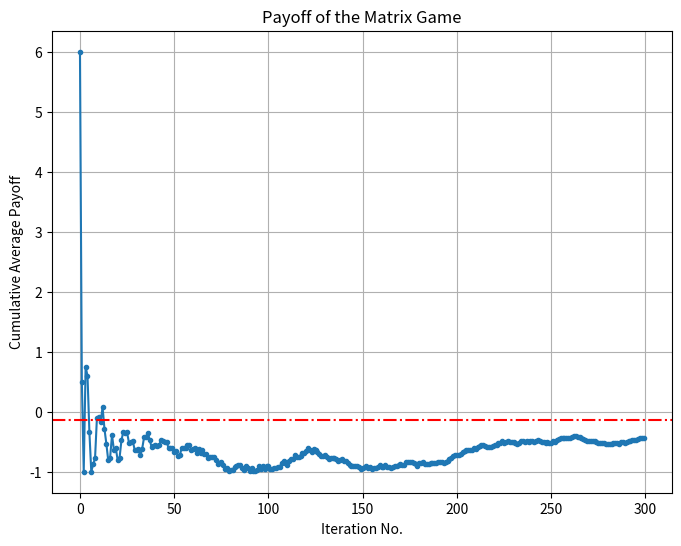

Write the Python code that produced this figure.
import numpy as np
import matplotlib.pyplot as plt

def read_matrix(filename):                          # Reads a matrix from a text file.

    matrix = []
    with open(filename, "r") as file:

        for line in file:                           # Assuming space-separated values
            row = [float(value) for value in line.split()]
            matrix.append(row)

    return np.array(matrix)                         # Outputs a numpy matrix


def normalize(v):
    return v/np.sum(v)

n = 3
m = 300

A = np.array([[0, -1, 2],
              [3, 0, -4],
              [-5, 6, 0]])

x = np.array([5, 3, 2])
y = np.array([6, 3, 7])
x = normalize(x)
y = normalize(y)


payoff_avg = y.dot(x.dot(A.T))

x_choice = np.random.choice(list(range(n)), m, p=x)
y_choice = np.random.choice(list(range(n)), m, p=y)

payoff = np.array([])
for i in range(m):
    payoff = np.append(payoff, A[y_choice[i]][x_choice[i]])

payoff_sum = np.cumsum(payoff)
for i in range(m):
    payoff_sum[i] = payoff_sum[i]/(i+1.0)

plt.figure(figsize=(8, 6))  # Set plot size
plt.plot(range(m), payoff_sum, marker='.', linestyle='-')
plt.axhline(y=payoff_avg, color='r', linestyle='-.', label='Expected Payoff')
plt.xlabel("Iteration No.")
plt.ylabel("Cumulative Average Payoff")
plt.title("Payoff of the Matrix Game")
plt.grid(True)

plt.show()
